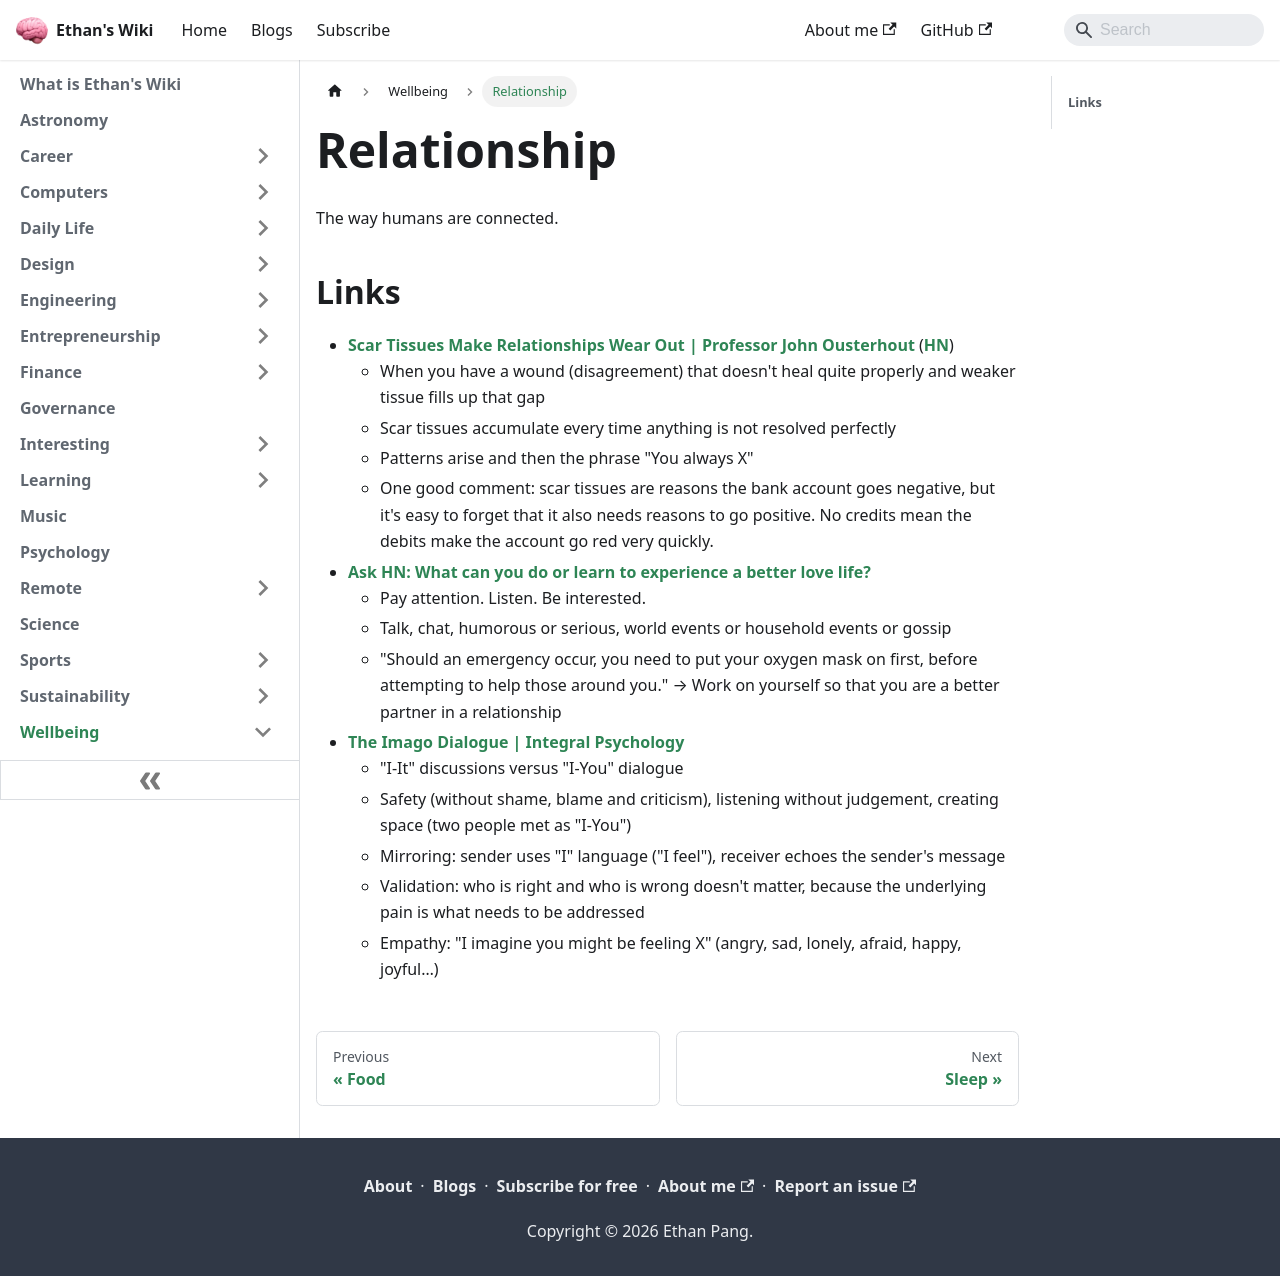

repository: ethanppl/wiki · page: wellbeing/relationship.html · generator: docusaurus

# Relationship

The way humans are connected.

## Links

- [Scar Tissues Make Relationships Wear Out | Professor John Ousterhout](https://gist.github.com/gtallen1187/27a585fcf36d6e657db2)
  ([HN](https://news.ycombinator.com/item?id=36093954))
  - When you have a wound (disagreement) that doesn't heal quite properly and
    weaker tissue fills up that gap
  - Scar tissues accumulate every time anything is not resolved perfectly
  - Patterns arise and then the phrase "You always X"
  - One good comment: scar tissues are reasons the bank account goes negative,
    but it's easy to forget that it also needs reasons to go positive. No
    credits mean the debits make the account go red very quickly.
- [Ask HN: What can you do or learn to experience a better love life?](https://news.ycombinator.com/item?id=34653505)
  - Pay attention. Listen. Be interested.
  - Talk, chat, humorous or serious, world events or household events or gossip
  - "Should an emergency occur, you need to put your oxygen mask on first,
    before attempting to help those around you." → Work on yourself so that you
    are a better partner in a relationship
- [The Imago Dialogue | Integral Psychology](http://www.integralpsychology.org/uploads/1/5/3/0/15300482/the_imago_dialogue_101.pdf)
  - "I-It" discussions versus "I-You" dialogue
  - Safety (without shame, blame and criticism), listening without judgement,
    creating space (two people met as "I-You")
  - Mirroring: sender uses "I" language ("I feel"), receiver echoes the sender's
    message
  - Validation: who is right and who is wrong doesn't matter, because the
    underlying pain is what needs to be addressed
  - Empathy: "I imagine you might be feeling X" (angry, sad, lonely, afraid,
    happy, joyful…)
